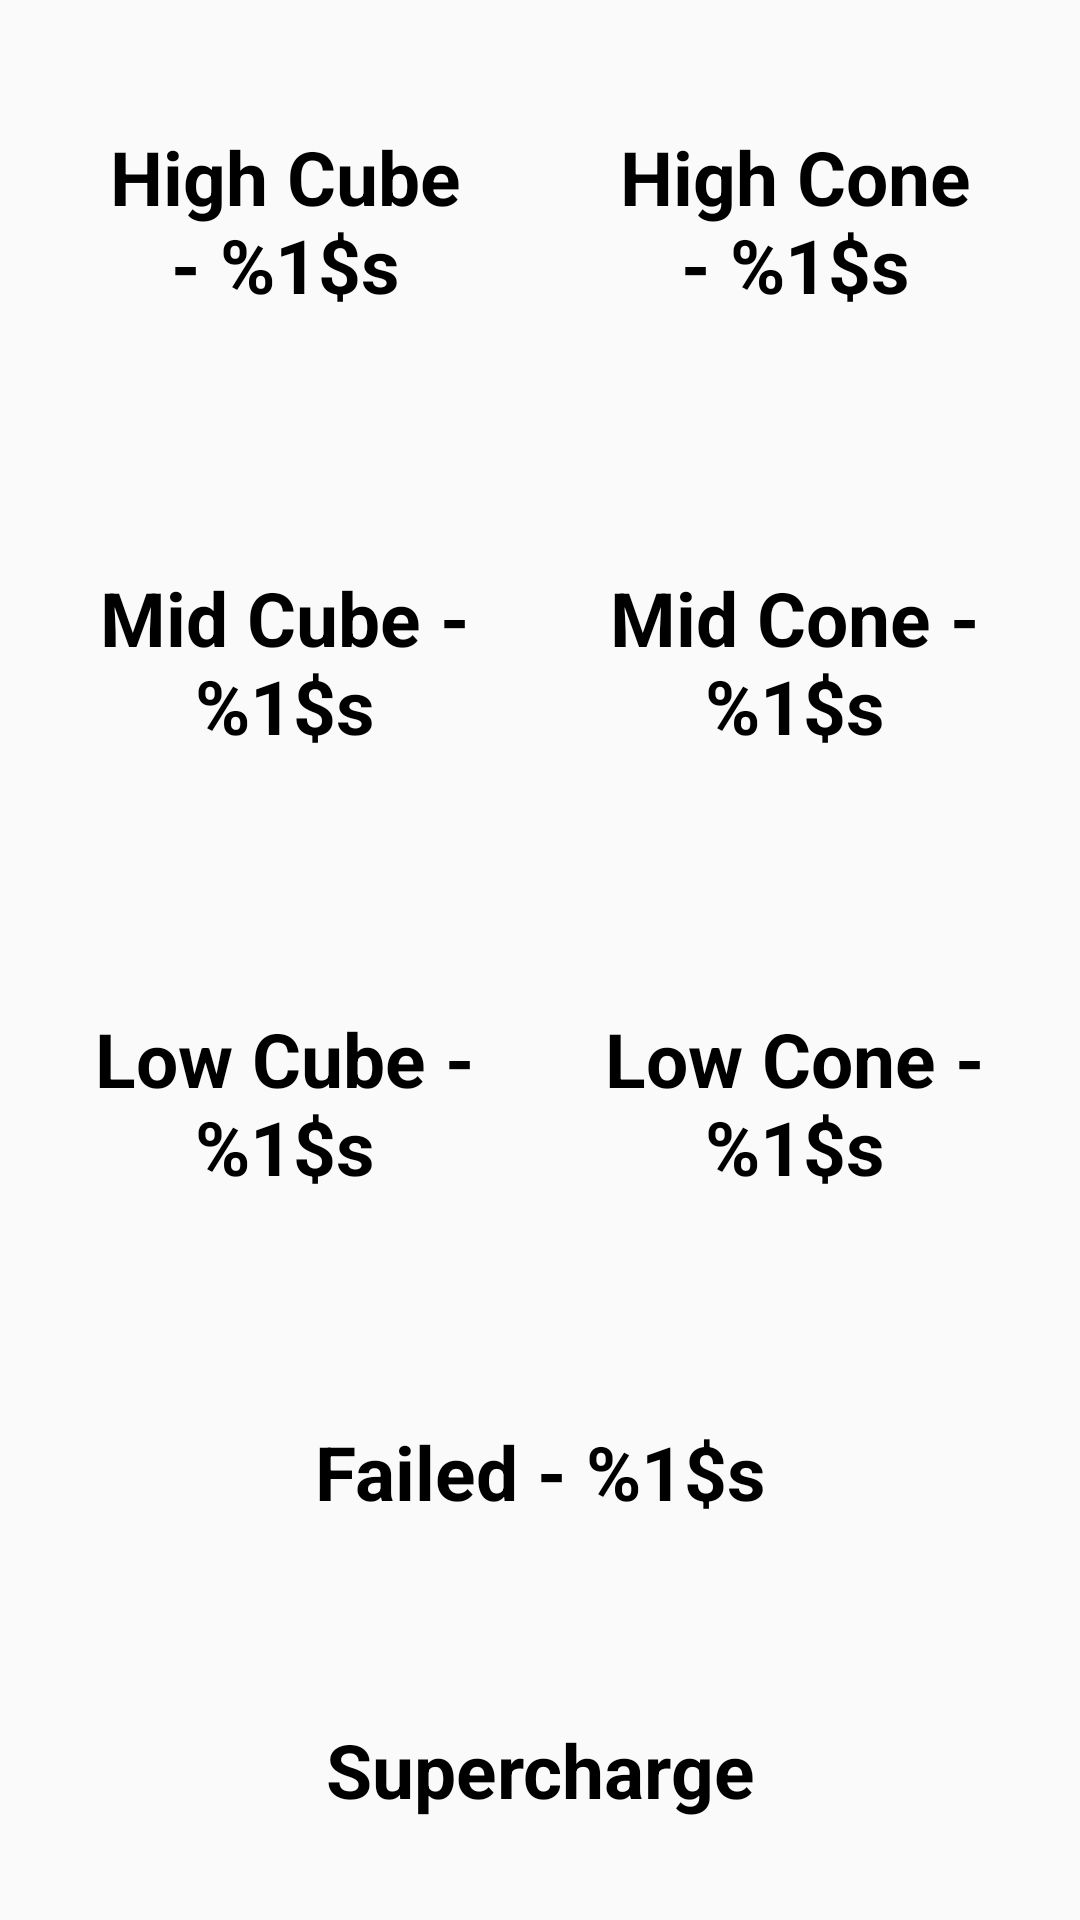

Here is an Android app screen rendered from its layout file. Give the layout XML and the strings, colors and styles it references.
<!-- AndroidManifest.xml: application theme AppTheme -->
<!-- res/layout/collection_objective_scoring_fragment.xml -->
<?xml version="1.0" encoding="utf-8"?>
<LinearLayout xmlns:android="http://schemas.android.com/apk/res/android"
    android:id="@+id/objective_match_collection_layout_scoring"
    android:layout_width="match_parent"
    android:layout_height="match_parent"
    android:keepScreenOn="true"
    android:orientation="vertical"
    android:paddingHorizontal="@dimen/very_small">

    <LinearLayout
        android:layout_width="match_parent"
        android:layout_height="0dp"
        android:layout_weight="5"
        android:baselineAligned="false">

        <LinearLayout
            android:layout_width="match_parent"
            android:layout_height="match_parent"
            android:layout_weight="1"
            android:orientation="vertical">

            <Button
                android:id="@+id/btn_action_six"
                style="@style/btn_action"
                android:layout_weight="1"
                android:background="@drawable/btn_action_selector_cube"
                android:text="@string/btn_action_four" />

            <Button
                android:id="@+id/btn_action_seven"
                style="@style/btn_action"
                android:layout_weight="1"
                android:background="@drawable/btn_action_selector_cube"
                android:text="@string/btn_action_five" />

            <Button
                android:id="@+id/btn_action_eight"
                style="@style/btn_action"
                android:layout_weight="1"
                android:background="@drawable/btn_action_selector_cube"
                android:text="@string/btn_action_six" />


        </LinearLayout>

        <LinearLayout
            android:layout_width="match_parent"
            android:layout_height="match_parent"
            android:layout_weight="1"
            android:orientation="vertical">

            <Button
                android:id="@+id/btn_action_nine"
                style="@style/btn_action"
                android:layout_weight="1"
                android:background="@drawable/btn_action_selector_cone"
                android:text="@string/btn_action_seven" />

            <Button
                android:id="@+id/btn_action_ten"
                style="@style/btn_action"
                android:layout_weight="1"
                android:background="@drawable/btn_action_selector_cone"
                android:text="@string/btn_action_eight" />

            <Button
                android:id="@+id/btn_action_eleven"
                style="@style/btn_action"
                android:layout_weight="1"
                android:background="@drawable/btn_action_selector_cone"
                android:text="@string/btn_action_nine" />

        </LinearLayout>

    </LinearLayout>

    <Button
        android:id="@+id/btn_action_twelve"
        style="@style/btn_action"
        android:layout_weight=".9"
        android:background="@drawable/btn_action_selector_failed"
        android:text="@string/btn_action_ten" />

    <Button
        android:id="@+id/btn_action_fourteen"
        style="@style/btn_action"
        android:layout_weight=".9"
        android:background="@drawable/btn_action_selector_supercharge"
        android:text="@string/btn_action_fourteen" />

</LinearLayout>
<!-- resources referenced by this layout -->
<resources>
  <dimen name="very_small">10dp</dimen>
  <!-- drawable btn_action_selector_cone (drawable) -->
  <?xml version="1.0" encoding="utf-8"?>
  <selector xmlns:android="http://schemas.android.com/apk/res/android">
      <item android:state_enabled="false" android:drawable="@drawable/elmt_disabled" />
  
      <item android:state_pressed="true" android:drawable="@drawable/btn_action_pressed_cone" />
  
      <item android:drawable="@drawable/btn_action_cone" android:state_enabled="true" />
  </selector>
  <!-- drawable btn_action_selector_cube (drawable) -->
  <?xml version="1.0" encoding="utf-8"?>
  <selector xmlns:android="http://schemas.android.com/apk/res/android">
      <item android:state_enabled="false" android:drawable="@drawable/elmt_disabled" />
  
      <item android:state_pressed="true" android:drawable="@drawable/btn_action_pressed_cube" />
  
      <item android:drawable="@drawable/btn_action_cube" android:state_enabled="true" />
  </selector>
  <!-- drawable btn_action_selector_supercharge (drawable) -->
  <?xml version="1.0" encoding="utf-8"?>
  <selector xmlns:android="http://schemas.android.com/apk/res/android">
      <item android:state_enabled="false" android:drawable="@drawable/elmt_disabled" />
  
      <item android:state_pressed="true" android:drawable="@drawable/btn_action_pressed_supercharge" />
  
      <item android:drawable="@drawable/btn_action_supercharge" android:state_enabled="true" />
  </selector>
  <string name="btn_action_eight">Mid Cone - %1$s</string>
  <string name="btn_action_five">Mid Cube - %1$s</string>
  <string name="btn_action_four">High Cube - %1$s</string>
  <string name="btn_action_fourteen">Supercharge</string>
  <string name="btn_action_nine">Low Cone - %1$s</string>
  <string name="btn_action_seven">High Cone - %1$s</string>
  <string name="btn_action_six">Low Cube - %1$s</string>
  <string name="btn_action_ten">Failed - %1$s</string>
  <style name="AppTheme" parent="Theme.AppCompat.Light.NoActionBar">
          
          <item name="colorPrimary">@color/colorPrimary</item>
          <item name="colorPrimaryDark">@color/colorPrimaryDark</item>
          <item name="colorAccent">@color/colorAccent</item>
      </style>
  <!-- drawable btn_action_pressed_cone (drawable) -->
  <?xml version="1.0" encoding="utf-8"?>
  <shape xmlns:android="http://schemas.android.com/apk/res/android">
      <solid android:color="@color/cone_yellow_pressed" />
  
      <corners android:radius="3dp" />
      <stroke
          android:width="10px"
          android:color="@color/cone_yellow" />
  </shape>
  <!-- drawable btn_action_cone (drawable) -->
  <?xml version="1.0" encoding="utf-8"?>
  <shape xmlns:android="http://schemas.android.com/apk/res/android">
      <solid android:color="@color/cone_yellow" />
      <corners android:radius="3dp" />
      <stroke
          android:width="5px"
          android:color="@color/cone_yellow_pressed" />
  </shape>
  <!-- drawable btn_action_pressed_cube (drawable) -->
  <?xml version="1.0" encoding="utf-8"?>
  <shape xmlns:android="http://schemas.android.com/apk/res/android">
      <solid android:color="@color/cube_purple_pressed" />
  
      <corners android:radius="3dp" />
      <stroke
          android:width="10px"
          android:color="@color/cube_purple" />
  </shape>
  <!-- drawable btn_action_cube (drawable) -->
  <?xml version="1.0" encoding="utf-8"?>
  <shape xmlns:android="http://schemas.android.com/apk/res/android">
      <solid android:color="@color/cube_purple" />
  
      <corners android:radius="3dp" />
      <stroke
          android:width="5px"
          android:color="@color/cube_purple_pressed" />
  </shape>
  <color name="black">#000000</color>
  <dimen name="small_text">25sp</dimen>
  <color name="colorPrimary">#008577</color>
  <color name="colorPrimaryDark">#00574B</color>
  <color name="colorAccent">#D81B60</color>
  <color name="cone_yellow_pressed">#fcf5c7</color>
  <color name="cone_yellow">#ffe996</color>
  <color name="cube_purple_pressed">#e2abff</color>
  <color name="cube_purple">#bd7fdb</color>
</resources>
